Run: headless pygame with SDL's dummy video driver; simulated clock (each Clock.tick advances the game by its frame time, no real sleeping); random seed 0; keys injected as events and as key.get_pressed() state; no mouse input.
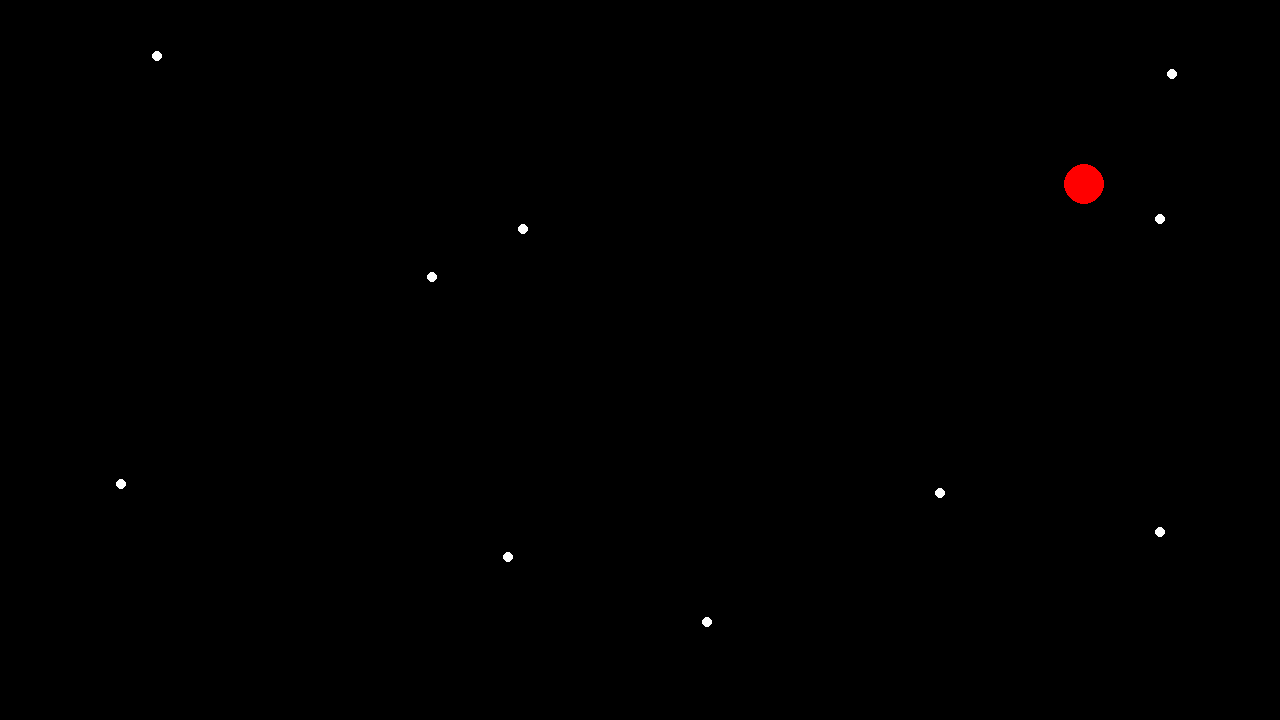
Frame 1 of 4 · flips 1–60 · no input
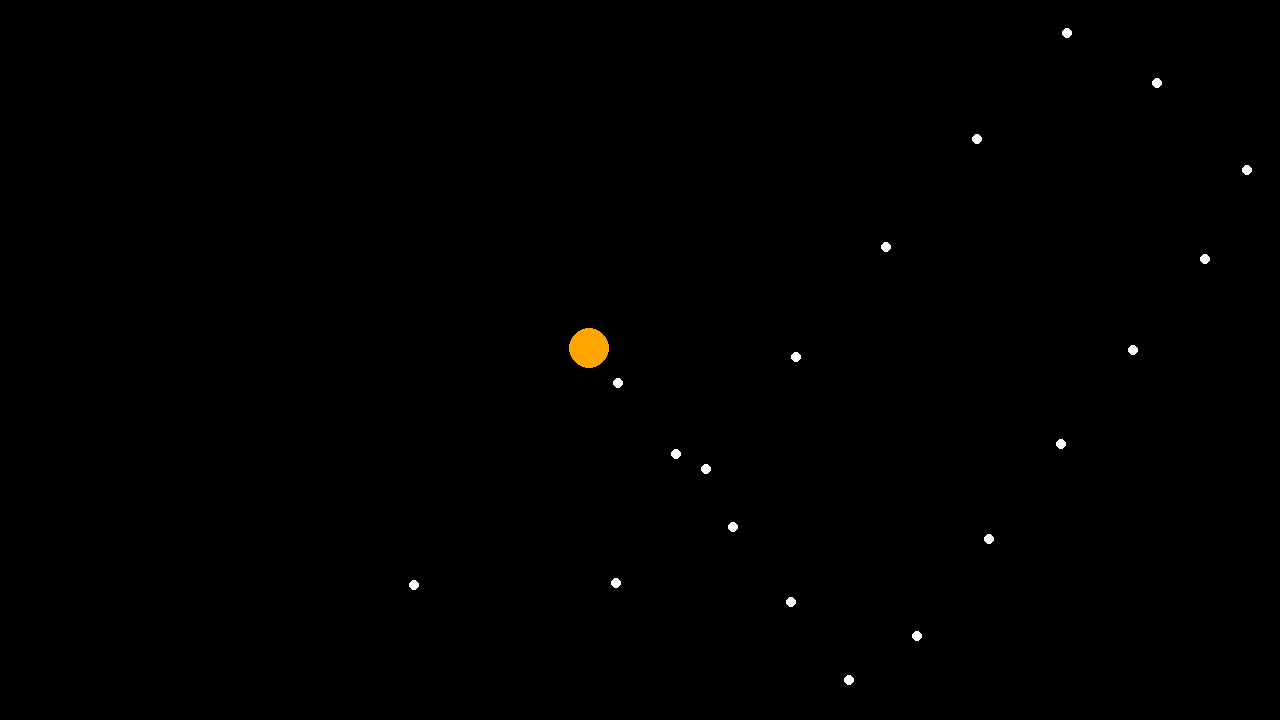
Frame 2 of 4 · flips 61–180 · tapped SPACE, RETURN · held RIGHT (→), D
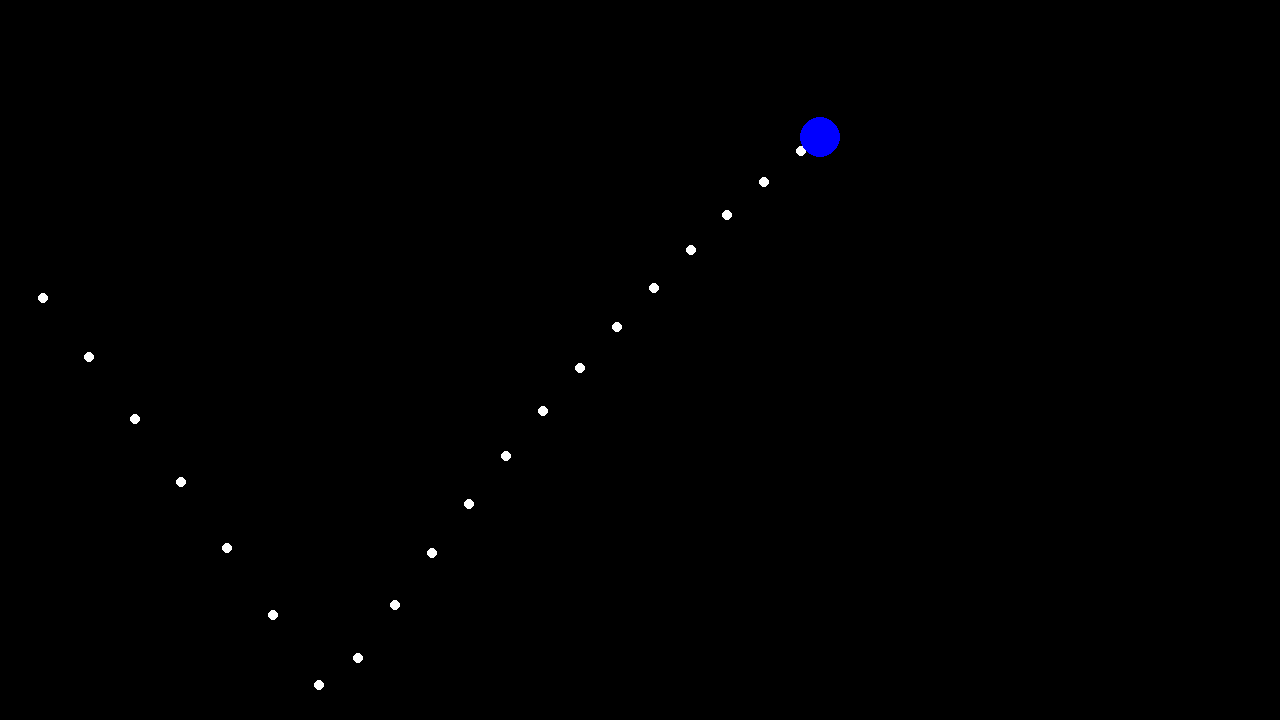
Frame 3 of 4 · flips 181–300 · held DOWN (↓), S
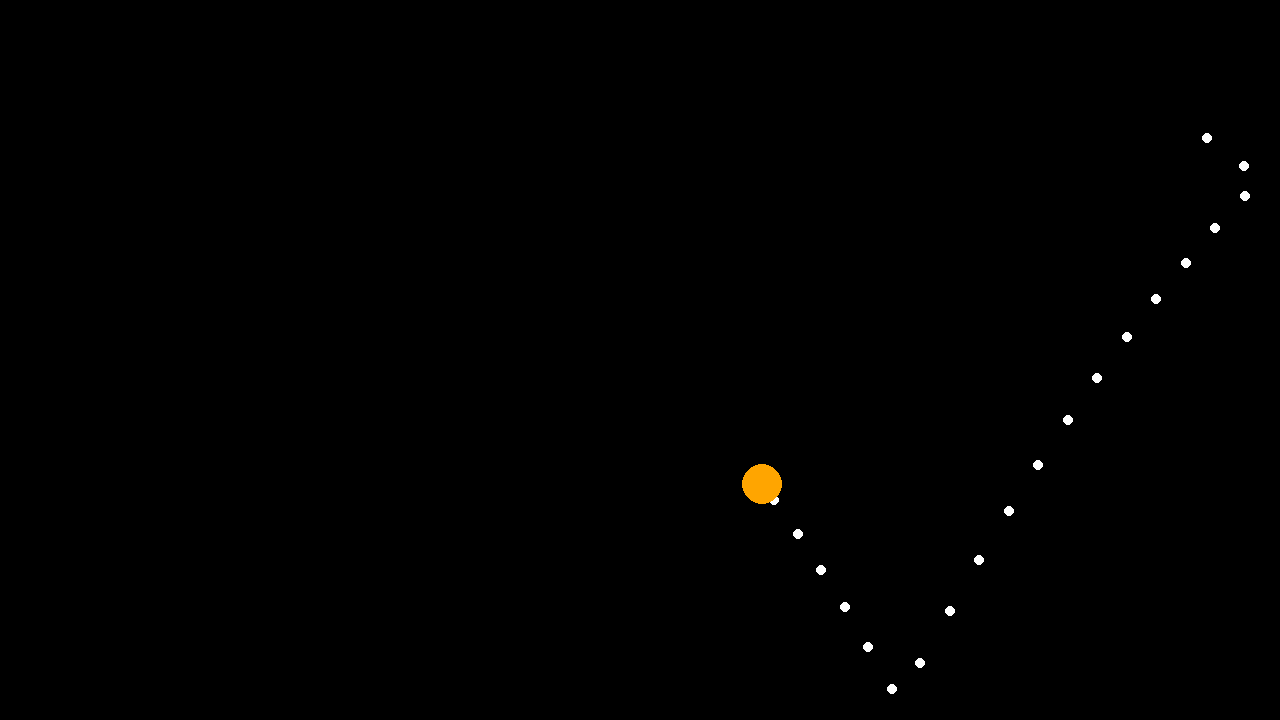
Frame 4 of 4 · flips 301–420 · held LEFT (←), A, UP (↑), W

The pygame program that drew these frames:

import pygame
import math



# pygame setup
pygame.init()
screen = pygame.display.set_mode((1280, 720))
clock = pygame.time.Clock()
running = True
dt = 0
BACKGROUND_COLOR = "black"

WIDTH = screen.get_width()
HEIGHT = screen.get_height()
MID_X = WIDTH / 2
MID_Y = HEIGHT / 2
LEFT_BORDER = 0
RIGHT_BORDER = screen.get_width()
TOP_BORDER = 0
BOTTOM_BORDER = screen.get_height()
COLORS = ["red", "orange", "yellow", "green", "blue", "purple"]
COLOR_IDX = 0
POSITIONS = []
ELAPSED_TIME = 0
COLLIDE_X = -1
COLLIDE_Y = -1

class Ball:
    def __init__(self, color, x, y, radius, width=0, vel_x=50000, vel_y=50000, acc_x=0, acc_y=500):
        self.color = color
        self.x = x
        self.y = y
        self.radius = radius
        self.width = width
        self.vel_x = vel_x
        self.vel_y = vel_y
        self.acc_x = acc_x
        self.acc_y = acc_y

ball = Ball("white", MID_X, MID_Y, 20)

def switch_color():
    global COLOR_IDX, COLLIDE_X, COLLIDE_Y

    if COLLIDE_X != ball.x or COLLIDE_Y != ball.y:
        if COLOR_IDX >= len(COLORS):
            COLOR_IDX = 0

        ball.color = COLORS[COLOR_IDX]
        COLOR_IDX+=1

    COLLIDE_X = ball.x
    COLLIDE_Y = ball.y

def check_collision():
    if ball.x - ball.radius < LEFT_BORDER:
        ball.x = LEFT_BORDER + ball.radius
        ball.vel_x *= -0.8
        switch_color()
    elif ball.x + ball.radius > RIGHT_BORDER:
        ball.x = RIGHT_BORDER - ball.radius
        ball.vel_x *= -0.8
        switch_color()
    elif ball.y - ball.radius < TOP_BORDER:
        ball.y = TOP_BORDER + ball.radius
        ball.vel_y *= -0.8
        switch_color()
    elif ball.y + ball.radius > BOTTOM_BORDER:
        ball.y = BOTTOM_BORDER - ball.radius
        ball.vel_y *= -0.8
        ball.vel_x *= 0.8
        switch_color()
    else:
        ... # do nothing

def calculate_trajectory():
    """
    ball.vel_y += ball.acc_y * dt
    ball.vel_x += ball.acc_x * dt

    ball.y += ball.vel_y * dt
    ball.x += ball.vel_x * dt
    """

    ball.vel_y += ball.acc_y * dt
    ball.vel_x += ball.acc_x * dt

    ball.y += (ball.vel_y * dt) + (0.5 * ball.acc_y * math.pow(dt, 2))
    ball.x += (ball.vel_x * dt) + (0.5 * ball.acc_x * math.pow(dt, 2))


def draw_trajectory():
    if len(POSITIONS) > 20:
        POSITIONS.pop(0)

    for item in POSITIONS:
        pygame.draw.circle(screen, "white", (item[0], item[1]), 5)

while running:
    ELAPSED_TIME += dt
    #print("x: " + str(ball.x) + ", " + "y: " + str(ball.y))
    #print("cx: " + str(COLLIDE_X) + ", " + "cy: " + str(COLLIDE_Y))

    # poll for events
    # pygame.QUIT event means the user clicked X to close your window
    for event in pygame.event.get():
        if event.type == pygame.QUIT:
            running = False

    # fill the screen with a color to wipe away anything from last frame
    screen.fill(BACKGROUND_COLOR)

    #------------------------------------------------------------------------------------------------------------------#
    draw_trajectory()
    pygame.draw.circle(screen, ball.color, (ball.x, ball.y), ball.radius)
    calculate_trajectory()

    if ELAPSED_TIME >= 0.05:
        POSITIONS.append((ball.x, ball.y))
        ELAPSED_TIME = 0

    check_collision()
    #------------------------------------------------------------------------------------------------------------------#

    # flip() the display to put your work on screen
    pygame.display.flip()

    # limits FPS to 60
    # dt is delta time in seconds since last frame, used for framerate-
    # independent physics.
    dt = clock.tick(60) / 1000
